Run: headless pygame with SDL's dummy video driver; simulated clock (each Clock.tick advances the game by its frame time, no real sleeping); random seed 0; keys injected as events and as key.get_pressed() state; no mouse input.
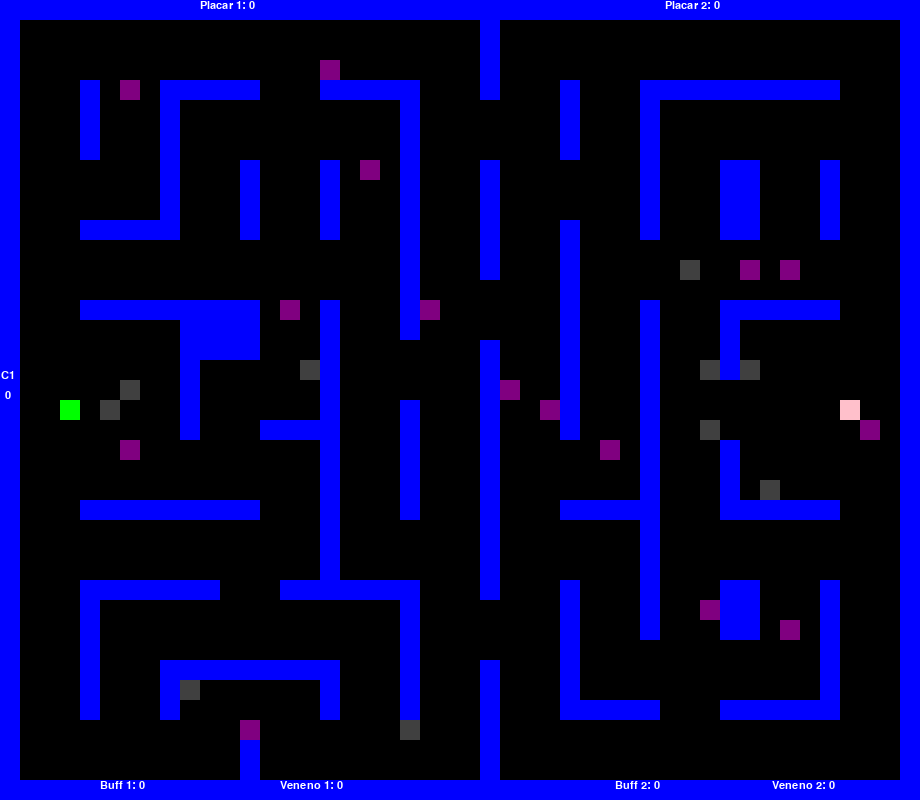
Frame 1 of 4 · flips 1–60 · no input
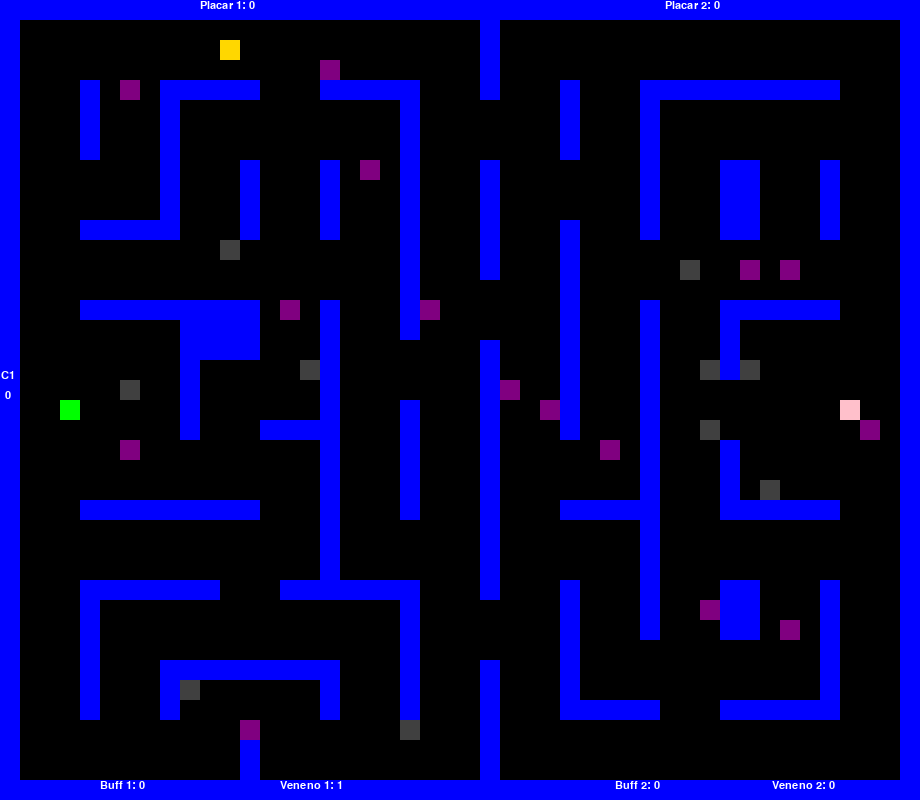
Frame 2 of 4 · flips 61–180 · tapped SPACE, RETURN · held RIGHT (→), D
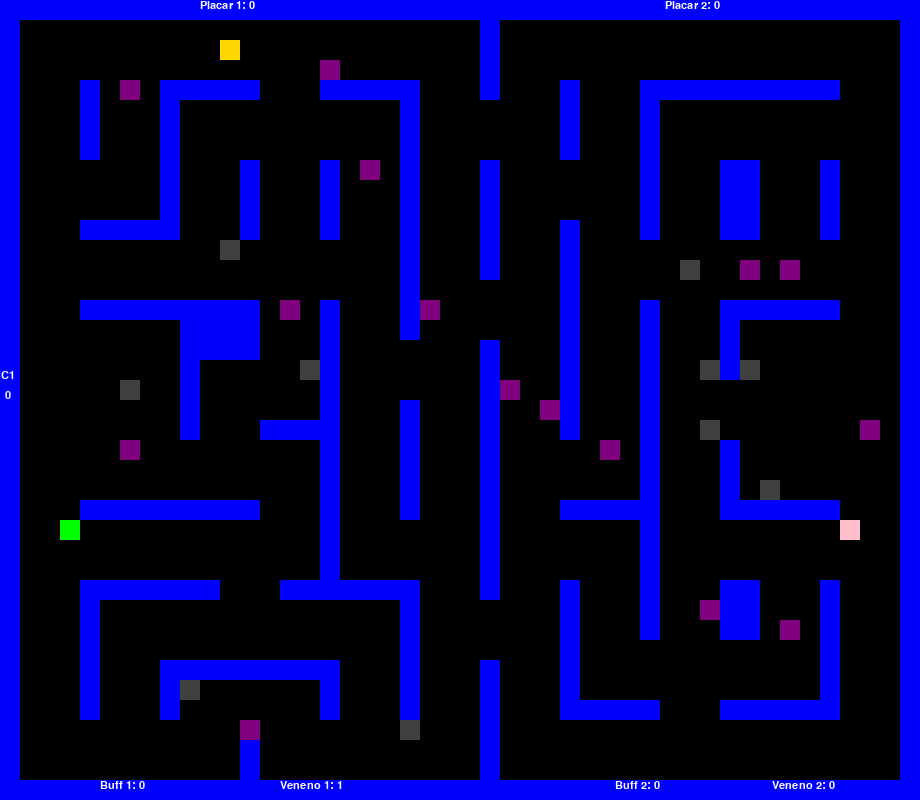
Frame 3 of 4 · flips 181–300 · held DOWN (↓), S
Frame 4 of 4 · flips 301–420 · held LEFT (←), A, UP (↑), W · screen same as frame 2, image omitted

The pygame program that drew these frames:

import pygame as pg
import random as rd

pg.init()
# configurações da tela
largura, altura = 920, 800
screen = pg.display.set_mode((largura, altura))
pg.display.set_caption("Jogo da Cobrinha com Labirinto")
tamanho_cobras = 20
tamanho_celula = 20

BRANCO = (255, 255, 255)
PRETO = (0, 0, 0)
AZUL = (0, 0, 255)
VERMELHO = (255, 0, 0)
VERDE = (0, 255, 0)
ROSA = (255, 192, 203)
CINZA = (64, 64, 64)  # Veneno ########
DOURADO = (255, 215, 0)  # coroa da vitória #########


class Mapa:
    def __init__(self, largura, altura, tamanho_cobras):
        self.largura = largura
        self.altura = altura
        self.tamanho_cobras = tamanho_cobras

        self.labirinto = [
            [1, 1, 1, 1, 1, 1, 1, 1, 1, 1, 1, 1, 1, 1, 1, 1, 1, 1, 1, 1, 1, 1, 1,
                1, 1, 1, 1, 1, 1, 1, 1, 1, 1, 1, 1, 1, 1, 1, 1, 1, 1, 1, 1, 1, 1, 1],
            [1, 0, 0, 0, 0, 0, 0, 0, 0, 0, 0, 0, 0, 0, 0, 0, 0, 0, 0, 0, 0, 0, 0,
                0, 1, 0, 0, 0, 0, 0, 0, 0, 0, 0, 0, 0, 0, 0, 0, 0, 0, 0, 0, 0, 0, 1],
            [1, 0, 0, 0, 0, 0, 0, 0, 0, 0, 0, 0, 0, 0, 0, 0, 0, 0, 0, 0, 0, 0, 0,
                0, 1, 0, 0, 0, 0, 0, 0, 0, 0, 0, 0, 0, 0, 0, 0, 0, 0, 0, 0, 0, 0, 1],
            [1, 0, 0, 0, 0, 0, 0, 0, 0, 0, 0, 0, 0, 0, 0, 0, 0, 0, 0, 0, 0, 0, 0,
                0, 1, 0, 0, 0, 0, 0, 0, 0, 0, 0, 0, 0, 0, 0, 0, 0, 0, 0, 0, 0, 0, 1],
            [1, 0, 0, 0, 1, 0, 0, 0, 1, 1, 1, 1, 1, 0, 0, 0, 1, 1, 1, 1, 1, 0, 0,
                0, 1, 0, 0, 0, 1, 0, 0, 0, 1, 1, 1, 1, 1, 1, 1, 1, 1, 1, 0, 0, 0, 1],
            [1, 0, 0, 0, 1, 0, 0, 0, 1, 0, 0, 0, 0, 0, 0, 0, 0, 0, 0, 0, 1, 0, 0,
                0, 0, 0, 0, 0, 1, 0, 0, 0, 1, 0, 0, 0, 0, 0, 0, 0, 0, 0, 0, 0, 0, 1],
            [1, 0, 0, 0, 1, 0, 0, 0, 1, 0, 0, 0, 0, 0, 0, 0, 0, 0, 0, 0, 1, 0, 0,
                0, 0, 0, 0, 0, 1, 0, 0, 0, 1, 0, 0, 0, 0, 0, 0, 0, 0, 0, 0, 0, 0, 1],
            [1, 0, 0, 0, 1, 0, 0, 0, 1, 0, 0, 0, 0, 0, 0, 0, 0, 0, 0, 0, 1, 0, 0,
                0, 0, 0, 0, 0, 1, 0, 0, 0, 1, 0, 0, 0, 0, 0, 0, 0, 0, 0, 0, 0, 0, 1],
            [1, 0, 0, 0, 0, 0, 0, 0, 1, 0, 0, 0, 1, 0, 0, 0, 1, 0, 0, 0, 1, 0, 0,
                0, 1, 0, 0, 0, 0, 0, 0, 0, 1, 0, 0, 0, 1, 1, 0, 0, 0, 1, 0, 0, 0, 1],
            [1, 0, 0, 0, 0, 0, 0, 0, 1, 0, 0, 0, 1, 0, 0, 0, 1, 0, 0, 0, 1, 0, 0,
                0, 1, 0, 0, 0, 0, 0, 0, 0, 1, 0, 0, 0, 1, 1, 0, 0, 0, 1, 0, 0, 0, 1],
            [1, 0, 0, 0, 0, 0, 0, 0, 1, 0, 0, 0, 1, 0, 0, 0, 1, 0, 0, 0, 1, 0, 0,
                0, 1, 0, 0, 0, 0, 0, 0, 0, 1, 0, 0, 0, 1, 1, 0, 0, 0, 1, 0, 0, 0, 1],
            [1, 0, 0, 0, 1, 1, 1, 1, 1, 0, 0, 0, 1, 0, 0, 0, 1, 0, 0, 0, 1, 0, 0,
                0, 1, 0, 0, 0, 1, 0, 0, 0, 1, 0, 0, 0, 1, 1, 0, 0, 0, 1, 0, 0, 0, 1],
            [1, 0, 0, 0, 0, 0, 0, 0, 0, 0, 0, 0, 0, 0, 0, 0, 0, 0, 0, 0, 1, 0, 0,
                0, 1, 0, 0, 0, 1, 0, 0, 0, 0, 0, 0, 0, 0, 0, 0, 0, 0, 0, 0, 0, 0, 1],
            [1, 0, 0, 0, 0, 0, 0, 0, 0, 0, 0, 0, 0, 0, 0, 0, 0, 0, 0, 0, 1, 0, 0,
                0, 1, 0, 0, 0, 1, 0, 0, 0, 0, 0, 0, 0, 0, 0, 0, 0, 0, 0, 0, 0, 0, 1],
            [1, 0, 0, 0, 0, 0, 0, 0, 0, 0, 0, 0, 0, 0, 0, 0, 0, 0, 0, 0, 1, 0, 0,
                0, 0, 0, 0, 0, 1, 0, 0, 0, 0, 0, 0, 0, 0, 0, 0, 0, 0, 0, 0, 0, 0, 1],
            [1, 0, 0, 0, 1, 1, 1, 1, 1, 1, 1, 1, 1, 0, 0, 0, 1, 0, 0, 0, 1, 0, 0,
                0, 0, 0, 0, 0, 1, 0, 0, 0, 1, 0, 0, 0, 1, 1, 1, 1, 1, 1, 0, 0, 0, 1],
            [1, 0, 0, 0, 0, 0, 0, 0, 0, 1, 1, 1, 1, 0, 0, 0, 1, 0, 0, 0, 1, 0, 0,
                0, 0, 0, 0, 0, 1, 0, 0, 0, 1, 0, 0, 0, 1, 0, 0, 0, 0, 0, 0, 0, 0, 1],
            [1, 0, 0, 0, 0, 0, 0, 0, 0, 1, 1, 1, 1, 0, 0, 0, 1, 0, 0, 0, 0, 0, 0,
                0, 1, 0, 0, 0, 1, 0, 0, 0, 1, 0, 0, 0, 1, 0, 0, 0, 0, 0, 0, 0, 0, 1],
            [1, 0, 0, 0, 0, 0, 0, 0, 0, 1, 0, 0, 0, 0, 0, 0, 1, 0, 0, 0, 0, 0, 0,
                0, 1, 0, 0, 0, 1, 0, 0, 0, 1, 0, 0, 0, 1, 0, 0, 0, 0, 0, 0, 0, 0, 1],
            [1, 0, 0, 0, 0, 0, 0, 0, 0, 1, 0, 0, 0, 0, 0, 0, 1, 0, 0, 0, 0, 0, 0,
                0, 1, 0, 0, 0, 1, 0, 0, 0, 1, 0, 0, 0, 0, 0, 0, 0, 0, 0, 0, 0, 0, 1],
            [1, 0, 0, 0, 0, 0, 0, 0, 0, 1, 0, 0, 0, 0, 0, 0, 1, 0, 0, 0, 1, 0, 0,
                0, 1, 0, 0, 0, 1, 0, 0, 0, 1, 0, 0, 0, 0, 0, 0, 0, 0, 0, 0, 0, 0, 1],
            [1, 0, 0, 0, 0, 0, 0, 0, 0, 1, 0, 0, 0, 1, 1, 1, 1, 0, 0, 0, 1, 0, 0,
                0, 1, 0, 0, 0, 1, 0, 0, 0, 1, 0, 0, 0, 0, 0, 0, 0, 0, 0, 0, 0, 0, 1],
            [1, 0, 0, 0, 0, 0, 0, 0, 0, 0, 0, 0, 0, 0, 0, 0, 1, 0, 0, 0, 1, 0, 0,
                0, 1, 0, 0, 0, 0, 0, 0, 0, 1, 0, 0, 0, 1, 0, 0, 0, 0, 0, 0, 0, 0, 1],
            [1, 0, 0, 0, 0, 0, 0, 0, 0, 0, 0, 0, 0, 0, 0, 0, 1, 0, 0, 0, 1, 0, 0,
                0, 1, 0, 0, 0, 0, 0, 0, 0, 1, 0, 0, 0, 1, 0, 0, 0, 0, 0, 0, 0, 0, 1],
            [1, 0, 0, 0, 0, 0, 0, 0, 0, 0, 0, 0, 0, 0, 0, 0, 1, 0, 0, 0, 1, 0, 0,
                0, 1, 0, 0, 0, 0, 0, 0, 0, 1, 0, 0, 0, 1, 0, 0, 0, 0, 0, 0, 0, 0, 1],
            [1, 0, 0, 0, 1, 1, 1, 1, 1, 1, 1, 1, 1, 0, 0, 0, 1, 0, 0, 0, 1, 0, 0,
                0, 1, 0, 0, 0, 1, 1, 1, 1, 1, 0, 0, 0, 1, 1, 1, 1, 1, 1, 0, 0, 0, 1],
            [1, 0, 0, 0, 0, 0, 0, 0, 0, 0, 0, 0, 0, 0, 0, 0, 1, 0, 0, 0, 0, 0, 0,
                0, 1, 0, 0, 0, 0, 0, 0, 0, 1, 0, 0, 0, 0, 0, 0, 0, 0, 0, 0, 0, 0, 1],
            [1, 0, 0, 0, 0, 0, 0, 0, 0, 0, 0, 0, 0, 0, 0, 0, 1, 0, 0, 0, 0, 0, 0,
                0, 1, 0, 0, 0, 0, 0, 0, 0, 1, 0, 0, 0, 0, 0, 0, 0, 0, 0, 0, 0, 0, 1],
            [1, 0, 0, 0, 0, 0, 0, 0, 0, 0, 0, 0, 0, 0, 0, 0, 1, 0, 0, 0, 0, 0, 0,
                0, 1, 0, 0, 0, 0, 0, 0, 0, 1, 0, 0, 0, 0, 0, 0, 0, 0, 0, 0, 0, 0, 1],
            [1, 0, 0, 0, 1, 1, 1, 1, 1, 1, 1, 0, 0, 0, 1, 1, 1, 1, 1, 1, 1, 0, 0,
                0, 1, 0, 0, 0, 1, 0, 0, 0, 1, 0, 0, 0, 1, 1, 0, 0, 0, 1, 0, 0, 0, 1],
            [1, 0, 0, 0, 1, 0, 0, 0, 0, 0, 0, 0, 0, 0, 0, 0, 0, 0, 0, 0, 1, 0, 0,
                0, 0, 0, 0, 0, 1, 0, 0, 0, 1, 0, 0, 0, 1, 1, 0, 0, 0, 1, 0, 0, 0, 1],
            [1, 0, 0, 0, 1, 0, 0, 0, 0, 0, 0, 0, 0, 0, 0, 0, 0, 0, 0, 0, 1, 0, 0,
                0, 0, 0, 0, 0, 1, 0, 0, 0, 1, 0, 0, 0, 1, 1, 0, 0, 0, 1, 0, 0, 0, 1],
            [1, 0, 0, 0, 1, 0, 0, 0, 0, 0, 0, 0, 0, 0, 0, 0, 0, 0, 0, 0, 1, 0, 0,
                0, 0, 0, 0, 0, 1, 0, 0, 0, 0, 0, 0, 0, 0, 0, 0, 0, 0, 1, 0, 0, 0, 1],
            [1, 0, 0, 0, 1, 0, 0, 0, 1, 1, 1, 1, 1, 1, 1, 1, 1, 0, 0, 0, 1, 0, 0,
                0, 1, 0, 0, 0, 1, 0, 0, 0, 0, 0, 0, 0, 0, 0, 0, 0, 0, 1, 0, 0, 0, 1],
            [1, 0, 0, 0, 1, 0, 0, 0, 1, 0, 0, 0, 0, 0, 0, 0, 1, 0, 0, 0, 1, 0, 0,
                0, 1, 0, 0, 0, 1, 0, 0, 0, 0, 0, 0, 0, 0, 0, 0, 0, 0, 1, 0, 0, 0, 1],
            [1, 0, 0, 0, 1, 0, 0, 0, 1, 0, 0, 0, 0, 0, 0, 0, 1, 0, 0, 0, 1, 0, 0,
                0, 1, 0, 0, 0, 1, 1, 1, 1, 1, 0, 0, 0, 1, 1, 1, 1, 1, 1, 0, 0, 0, 1],
            [1, 0, 0, 0, 0, 0, 0, 0, 0, 0, 0, 0, 0, 0, 0, 0, 0, 0, 0, 0, 0, 0, 0,
                0, 1, 0, 0, 0, 0, 0, 0, 0, 0, 0, 0, 0, 0, 0, 0, 0, 0, 0, 0, 0, 0, 1],
            [1, 0, 0, 0, 0, 0, 0, 0, 0, 0, 0, 0, 1, 0, 0, 0, 0, 0, 0, 0, 0, 0, 0,
                0, 1, 0, 0, 0, 0, 0, 0, 0, 0, 0, 0, 0, 0, 0, 0, 0, 0, 0, 0, 0, 0, 1],
            [1, 0, 0, 0, 0, 0, 0, 0, 0, 0, 0, 0, 1, 0, 0, 0, 0, 0, 0, 0, 0, 0, 0,
                0, 1, 0, 0, 0, 0, 0, 0, 0, 0, 0, 0, 0, 0, 0, 0, 0, 0, 0, 0, 0, 0, 1],
            [1, 1, 1, 1, 1, 1, 1, 1, 1, 1, 1, 1, 1, 1, 1, 1, 1, 1, 1, 1, 1, 1, 1,
                1, 1, 1, 1, 1, 1, 1, 1, 1, 1, 1, 1, 1, 1, 1, 1, 1, 1, 1, 1, 1, 1, 1],
        ]

    def desenha_labirinto(self, tela):
        for y, linha in enumerate(self.labirinto):
            for x, celula in enumerate(linha):
                if celula == 1:
                    pg.draw.rect(
                        tela, AZUL,
                        (x * self.tamanho_cobras, y * self.tamanho_cobras, self.tamanho_cobras, self.tamanho_cobras))

    def parede(self, x, y):
        """Retorna True se a posição (x, y) for uma parede, False caso contrário"""
        coluna = x // tamanho_cobras
        linha = y // tamanho_cobras
        return self.labirinto[linha][coluna] == 1  # 1 representa parede


class Buff_1:
    guardar_buffs = []

    def __init__(self, Mapa):
        self.mapa = Mapa
        self.reposicionar()
        self.cor = (128, 0, 128)  # buff 1 é o bloco roxo
        Buff_1.guardar_buffs.append(self)  # adiciona a lista na classe

    def reposicionar(self):
        while True:
            self.x = rd.randint(0, (largura - tamanho_cobras) //
                                tamanho_cobras) * tamanho_cobras
            self.y = rd.randint(0, (altura - tamanho_cobras) //
                                tamanho_cobras) * tamanho_cobras

            # Verifica se a posição gerada está livre de paredes
            if not self.mapa.parede(self.x, self.y):
                break  # Sai do loop se a posição for válida

    def desenhar_buff1(self):
        pg.draw.rect(screen, self.cor, (self.x, self.y,
                     tamanho_cobras, tamanho_cobras))

    @classmethod
    def numero_buffs(cls, Mapa, quantidade):
        for i in range(quantidade):
            cls(Mapa)  # cria e adiciona na lista

############# debuff veneno ###########


class Debuff:
    guardar_debuffs = []

    def __init__(self, Mapa):
        self.mapa = Mapa
        self.reposicionar()
        self.cor = (64, 64, 64)  # debuff é o bloco cinza
        Debuff.guardar_debuffs.append(self)  # adiciona a lista na classe

    def reposicionar(self):
        while True:
            self.x = rd.randint(0, (largura - tamanho_cobras) //
                                tamanho_cobras) * tamanho_cobras
            self.y = rd.randint(0, (altura - tamanho_cobras) //
                                tamanho_cobras) * tamanho_cobras

            # Verifica se a posição gerada está livre de paredes
            if not self.mapa.parede(self.x, self.y):
                break  # Sai do loop se a posição for válida

    def desenhar_debuff1(self):
        pg.draw.rect(screen, self.cor, (self.x, self.y,
                     tamanho_cobras, tamanho_cobras))

    @classmethod
    def numero_debuffs(cls, Mapa, quantidade):
        for i in range(quantidade):
            cls(Mapa)  # cria e adiciona na lista


########### coroa para auto win ###########
class Coroas:
    def __init__(self, Mapa):
        self.mapa = Mapa
        self.reposicionar()
        self.cor = (255, 215, 0)  # coroas é o bloco dourado

    def reposicionar(self):
        while True:
            self.x = rd.randint(0, (largura - tamanho_cobras) //
                                tamanho_cobras) * tamanho_cobras
            self.y = rd.randint(0, (altura - tamanho_cobras) //
                                tamanho_cobras) * tamanho_cobras

            # Verifica se a posição gerada está livre de paredes
            if not self.mapa.parede(self.x, self.y):
                break  # Sai do loop se a posição for válida

    def desenhar_coroa(self):
        pg.draw.rect(screen, self.cor, (self.x, self.y,
                     tamanho_cobras, tamanho_cobras))


class Jogadores:
    def __init__(self, x, y, cor, teclas):
        self.inicio = (x, y)
        self.cor = cor
        self.corpo = [self.inicio]
        self.velocidade = tamanho_cobras
        self.direcao = (0, 0)  # começa parado
        self.teclas = teclas
        self.crescer = False
        self.pontuacao = 0
        self.contador_buffs = 0
        self.contador_veneno = 0  # veneno vezes #########
        self.contador_coroas = 0

    def update(self, keys, lista_buffs, debuff, coroa):

        if keys[self.teclas["up"]] and self.direcao != (0, self.velocidade):
            self.direcao = (0, -self.velocidade)
        if keys[self.teclas["down"]] and self.direcao != (0, -self.velocidade):
            self.direcao = (0, self.velocidade)
        if keys[self.teclas["left"]] and self.direcao != (self.velocidade, 0):
            self.direcao = (-self.velocidade, 0)
        if keys[self.teclas["right"]] and self.direcao != (-self.velocidade, 0):
            self.direcao = (self.velocidade, 0)

        if self.corpo:
            nova_parte = (self.corpo[0][0] + self.direcao[0],
                          self.corpo[0][1] + self.direcao[1])
        else:
            nova_parte = self.inicio

        # verificando a colisão com o labirinto
        if Map.labirinto[nova_parte[1] // tamanho_cobras][nova_parte[0] // tamanho_cobras] == 1:
            self.resetar()
            return

        if (nova_parte[0] < 0 or nova_parte[0] >= largura or
                nova_parte[1] < 0 or nova_parte[1] >= altura):
            self.resetar()
            return

        if nova_parte in self.corpo[1:]:
            self.resetar()
            return

        # verifica se cabeça colidiu com o buff 1
        for buff in Buff_1.guardar_buffs:
            if pg.Rect(nova_parte[0], nova_parte[1], tamanho_cobras, tamanho_cobras).colliderect(
                    pg.Rect(buff.x, buff.y, tamanho_cobras, tamanho_cobras)):
                self.pontuacao += 10
                self.contador_buffs += 1
                self.crescer = True
                buff.reposicionar()

        ############# Verifica se a cabeça da cobra colidiu com o debuff ##########
        for debuff in Debuff.guardar_debuffs:
            if pg.Rect(nova_parte[0], nova_parte[1], tamanho_cobras, tamanho_cobras).colliderect(
                    pg.Rect(debuff.x, debuff.y, tamanho_cobras, tamanho_cobras)):
                if len(self.corpo) > 1:  # cobra não desaparece
                    self.corpo.pop()  # tira um bloco do corpo da cobra

                    self.contador_veneno += 1  # debuffs coletados
                    debuff.reposicionar()
            # pontos de veneno não negativam a pontuação total
                if self.pontuacao >= 10:
                    self.pontuacao -= 10
                    self.contador_veneno += 1
                    debuff.reposicionar()
                elif self.pontuacao < 10:
                    self.pontuacao -= self.pontuacao
                    self.contador_veneno += 1
                    debuff.reposicionar()

        ############ verifica se a cabeça da cobra colidiu com a coroa ############
        if visibilidade_coroa and pg.Rect(nova_parte[0], nova_parte[1], tamanho_cobras, tamanho_cobras).colliderect(
                pg.Rect(coroa.x, coroa.y, tamanho_cobras, tamanho_cobras)):
            self.contador_coroas += 1
            coroa.reposicionar()

        self.corpo.insert(0, nova_parte)

        if not self.crescer:
            self.corpo.pop()
        else:
            self.crescer = False

    def desenhar(self):
        for segment in self.corpo:
            pg.draw.rect(
                screen, self.cor, (segment[0], segment[1], tamanho_cobras, tamanho_cobras))

    def resetar(self):
        self.corpo = [self.inicio]
        self.direcao = (0, 0)
        self.crescer = False
        # pontuação não reseta mais, porém o jogador é penalizado em -5 pontos por colidir. Não permite ponto negativo.
        self.pontuacao = self.pontuacao = max(0, self.pontuacao - 5)
        pg.time.delay(500)


def Grade():
    for x in range(0, largura, tamanho_cobras):
        for y in range(0, altura, tamanho_cobras):
            rect = pg.Rect(x, y, tamanho_cobras, tamanho_cobras)
            pg.draw.rect(screen, 'red', rect, 1)


# jogadores
jogador_1 = Jogadores(60, 400, (0, 255, 0), {
    "up": pg.K_w, "down": pg.K_s, "left": pg.K_a, "right": pg.K_d
})
jogador_2 = Jogadores(840, 400, (255, 192, 203), {
    "up": pg.K_UP, "down": pg.K_DOWN, "left": pg.K_LEFT, "right": pg.K_RIGHT
})
########### VARIAVEIS NOVAS ###########
Map = Mapa(largura, altura, tamanho_cobras)
coroando = Coroas(Map)

############ aumentar número de buffs e debuffs ###########
Buff_1.numero_buffs(Map, 15)
Debuff.numero_debuffs(Map, 10)

running = True
clock = pg.time.Clock()
mostrar_grade = False  # Variável para controlar a exibição da grade
visibilidade_coroa = False
clock_contagem_coroa = pg.time.get_ticks()
tempo_espera_coroa = 0

while running:
    screen.fill("black")
    clock.tick(7)
    keys = pg.key.get_pressed()
    tempo_atual = pg.time.get_ticks()

    Map.desenha_labirinto(screen)

    for event in pg.event.get():
        if event.type == pg.QUIT:
            running = False
        if event.type == pg.KEYDOWN:
            if event.key == pg.K_j:  # Alterna a grade ao pressionar J
                mostrar_grade = not mostrar_grade

    ########## timer apenas no codigo para aparecer a coroa########
    if not visibilidade_coroa and tempo_atual - clock_contagem_coroa >= 15000:
        coroando.reposicionar()
        visibilidade_coroa = True

# mudança do jogador
    jogador_1.update(keys, Buff_1.guardar_buffs,
                     Debuff.guardar_debuffs, coroando)
    jogador_2.update(keys, Buff_1.guardar_buffs,
                     Debuff.guardar_debuffs, coroando)

  ######## condição de vitória #########
    if jogador_1.pontuacao >= 100 or jogador_2.pontuacao >= 100:
        pg.quit()
    if jogador_1.contador_coroas == 3 or jogador_2.contador_coroas == 3:
        pg.quit()

    if jogador_1.corpo and jogador_2.corpo:
        if jogador_1.corpo[0] in jogador_2.corpo or jogador_2.corpo[0] in jogador_1.corpo:
            jogador_1.resetar()
            jogador_2.resetar()

    jogador_1.desenhar()
    jogador_2.desenhar()

    ############## mudança no número de buffs e debuffs #################
    for buff in Buff_1.guardar_buffs:
        buff.desenhar_buff1()

    for debuff in Debuff.guardar_debuffs:
        debuff.desenhar_debuff1()

    ######### COROA VISIVEL NO MAPA ########
    if visibilidade_coroa:
        coroando.desenhar_coroa()

    if mostrar_grade:
        Grade()
########## NOVOS TEXTOS ###########
    font = pg.font.SysFont("Arial", 17)
    pontos_texto_1 = font.render(
        f"Placar 1: {jogador_1.pontuacao}", True, (255, 255, 255))
    pontos_texto_2 = font.render(
        f"Placar 2: {jogador_2.pontuacao}", True, (255, 255, 255))
    buff_texto_1 = font.render(
        f"Buff 1: {jogador_1.contador_buffs}", True, (255, 255, 255))
    buff_texto_2 = font.render(
        f"Buff 2: {jogador_2.contador_buffs}", True, (255, 255, 255))
    veneno_texto_1 = font.render(
        f"Veneno 1: {jogador_1.contador_veneno}", True, (255, 255, 255))
    veneno_texto_2 = font.render(
        f"Veneno 2: {jogador_2.contador_veneno}", True, (255, 255, 255))
    coroa_texto_1 = font.render(f"C1", True, (255, 255, 255))
    coroa_texto_1_ = font.render(
        f"{jogador_1.contador_coroas}", True, (255, 255, 255))
    coroa_texto_2 = font.render(f"C2", True, (255, 255, 255))
    coroa_texto_2_ = font.render(
        f"{jogador_2.contador_coroas}", True, (255, 255, 255))

    screen.blit(pontos_texto_1, (200, 0))
    screen.blit(pontos_texto_2, (largura -
                pontos_texto_2.get_width() - 200, 0))

    screen.blit(buff_texto_1, (100, 780))
    screen.blit(buff_texto_2, (largura - pontos_texto_2.get_width() - 250, 780))

    screen.blit(veneno_texto_1, (280, 780))
    screen.blit(veneno_texto_2, (largura -
                veneno_texto_2.get_width() - 85, 780))

    screen.blit(coroa_texto_1, (1, 370))
    screen.blit(coroa_texto_1_, (5, 390))

    screen.blit(coroa_texto_2, (largura -
                veneno_texto_2.get_width() - -67, 370))
    screen.blit(coroa_texto_2_, (largura -
                veneno_texto_2.get_width() - -75, 390))

    pg.display.flip()

pg.quit()
